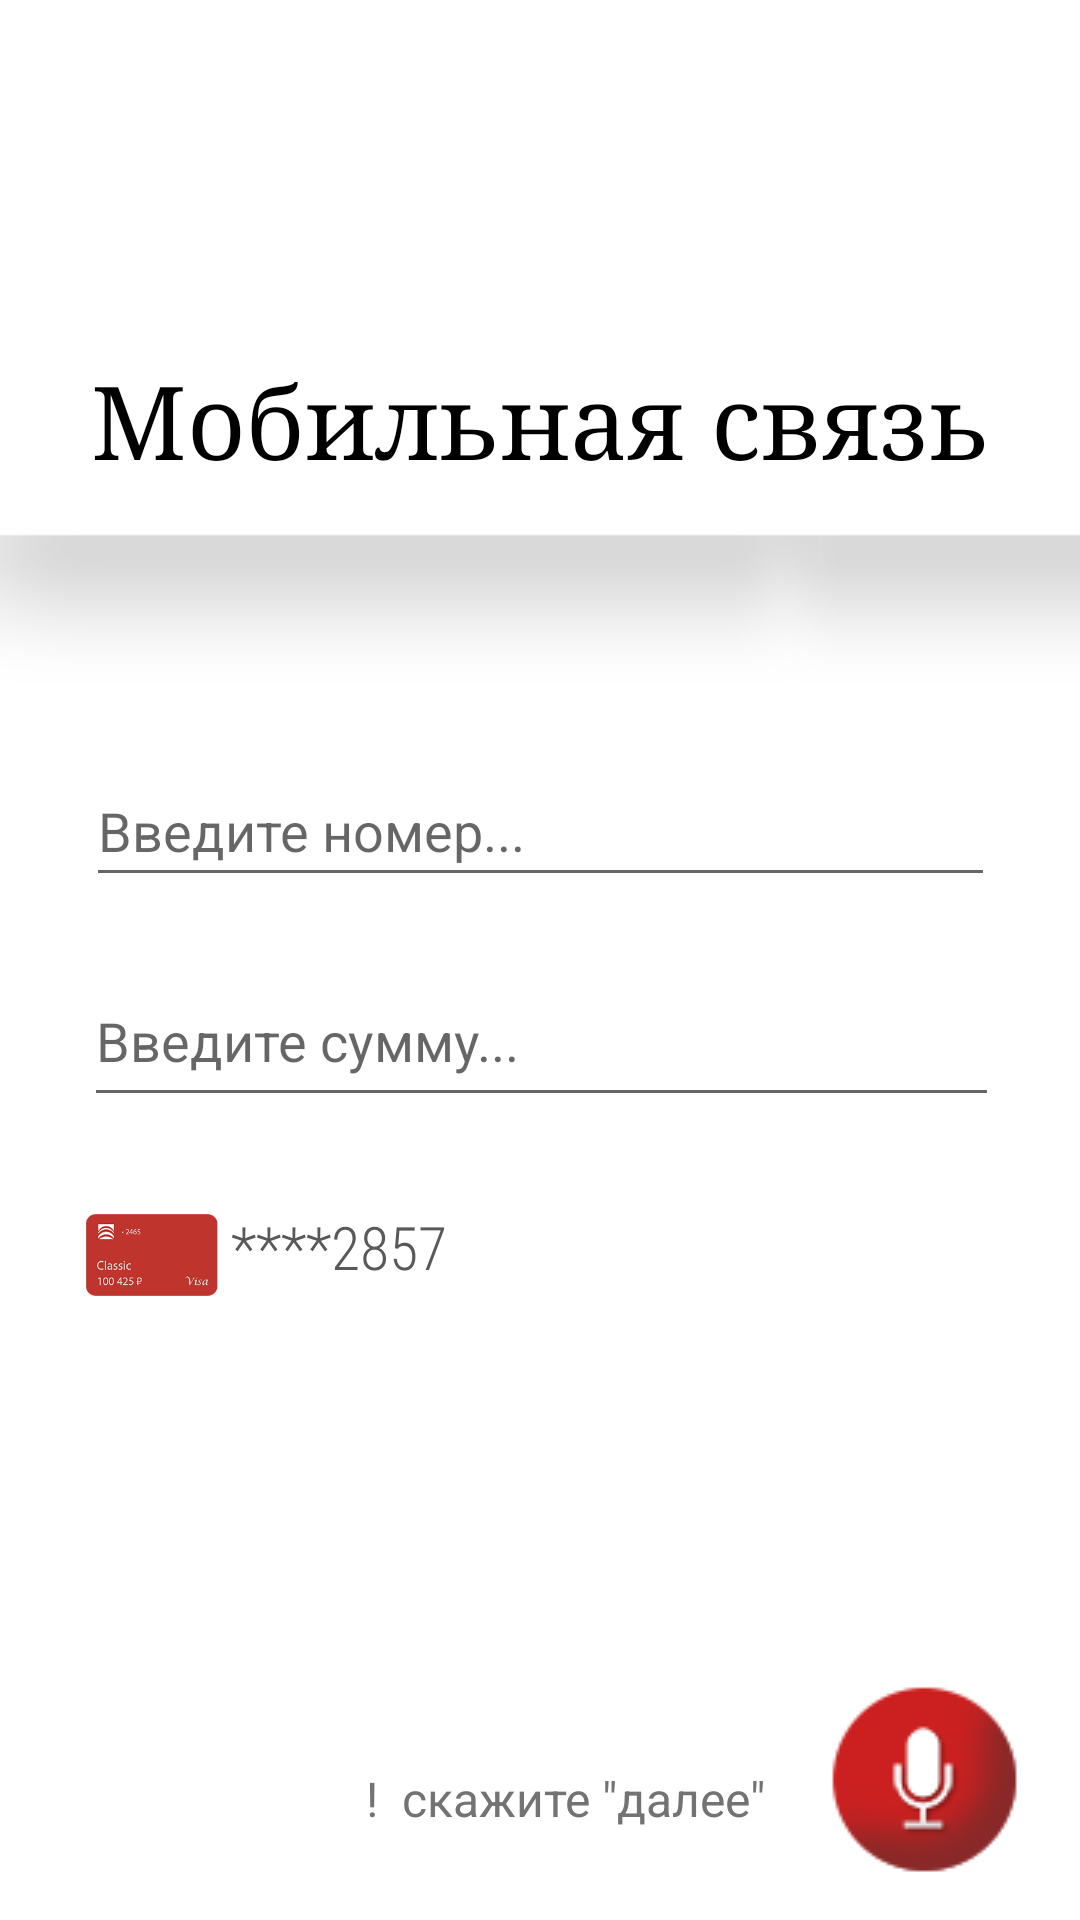

Here is an Android app screen rendered from its layout file. Give the layout XML and the strings, colors and styles it references.
<!-- AndroidManifest.xml: application theme Theme.Voice -->
<!-- res/layout/activity_mobile_com.xml -->
<?xml version="1.0" encoding="utf-8"?>
<androidx.constraintlayout.widget.ConstraintLayout xmlns:android="http://schemas.android.com/apk/res/android"
    xmlns:app="http://schemas.android.com/apk/res-auto"
    xmlns:tools="http://schemas.android.com/tools"
    android:layout_width="match_parent"
    android:layout_height="match_parent"
    tools:context=".mobile_com">

    <TextView
        android:id="@+id/textView12"
        android:layout_width="179dp"
        android:layout_height="32dp"
        android:layout_marginEnd="104dp"
        android:fontFamily="sans-serif-condensed-light"
        android:text="****2857"
        android:textColor="#595959"
        android:textSize="20sp"
        app:layout_constraintBottom_toBottomOf="parent"
        app:layout_constraintEnd_toEndOf="parent"
        app:layout_constraintStart_toEndOf="@+id/imageView7"
        app:layout_constraintTop_toTopOf="parent"
        app:layout_constraintVertical_bias="0.661" />

    <ImageView
        android:id="@+id/imageView15"
        android:layout_width="48dp"
        android:layout_height="32dp"
        app:layout_constraintBottom_toBottomOf="parent"
        app:layout_constraintEnd_toStartOf="@+id/textView12"
        app:layout_constraintHorizontal_bias="0.919"
        app:layout_constraintStart_toStartOf="parent"
        app:layout_constraintTop_toTopOf="parent"
        app:layout_constraintVertical_bias="0.662"
        app:srcCompat="@drawable/kard_two" />

    <TextView
        android:id="@+id/textView11"
        android:layout_width="357dp"
        android:layout_height="55dp"
        android:fontFamily="serif"
        android:text="Мобильная связь"
        android:textAlignment="center"
        android:textColor="#000000"
        android:textSize="34sp"
        app:layout_constraintBottom_toBottomOf="parent"
        app:layout_constraintEnd_toEndOf="parent"
        app:layout_constraintStart_toStartOf="parent"
        app:layout_constraintTop_toTopOf="parent"
        app:layout_constraintVertical_bias="0.201" />

    <ImageButton
        android:id="@+id/button7"
        android:layout_width="105dp"
        android:layout_height="95dp"
        android:layout_marginStart="290dp"
        android:layout_marginTop="548dp"
        android:backgroundTint="#00FFFFFF"
        android:onClick="onClickMic"
        app:layout_constraintBottom_toBottomOf="parent"
        app:layout_constraintEnd_toEndOf="parent"
        app:layout_constraintHorizontal_bias="1.0"
        app:layout_constraintStart_toStartOf="parent"
        app:layout_constraintTop_toTopOf="parent"
        app:layout_constraintVertical_bias="1.0"
        app:srcCompat="@drawable/image_button"
        tools:srcCompat="@drawable/image_button" />

    <EditText
        android:id="@+id/editTextTextPersonName5"
        android:layout_width="303dp"
        android:layout_height="47dp"
        android:ems="10"
        android:hint="Введите номер..."
        android:inputType="textPersonName"
        app:layout_constraintBottom_toBottomOf="parent"
        app:layout_constraintEnd_toEndOf="parent"
        app:layout_constraintStart_toStartOf="parent"
        app:layout_constraintTop_toTopOf="parent"
        app:layout_constraintVertical_bias="0.425" />

    <EditText
        android:id="@+id/editTextTextPersonName6"
        android:layout_width="305dp"
        android:layout_height="54dp"
        android:ems="10"
        android:hint="Введите сумму..."
        android:inputType="textPersonName"
        app:layout_constraintBottom_toBottomOf="parent"
        app:layout_constraintEnd_toEndOf="parent"
        app:layout_constraintHorizontal_bias="0.511"
        app:layout_constraintStart_toStartOf="parent"
        app:layout_constraintTop_toTopOf="parent"
        app:layout_constraintVertical_bias="0.543" />

    <ImageView
        android:id="@+id/imageView14"
        android:layout_width="wrap_content"
        android:layout_height="wrap_content"
        app:layout_constraintBottom_toBottomOf="parent"
        app:layout_constraintEnd_toEndOf="parent"
        app:layout_constraintHorizontal_bias="1.0"
        app:layout_constraintStart_toStartOf="parent"
        app:layout_constraintTop_toTopOf="parent"
        app:layout_constraintVertical_bias="0.235"
        app:srcCompat="@drawable/shade" />

    <TextView
        android:id="@+id/textView13"
        android:layout_width="wrap_content"
        android:layout_height="wrap_content"
        android:text='!  скажите "далее"'
        android:textColor="#737373"
        android:textSize="16sp"
        app:layout_constraintBottom_toBottomOf="parent"
        app:layout_constraintEnd_toStartOf="@+id/button7"
        app:layout_constraintHorizontal_bias="1.0"
        app:layout_constraintStart_toStartOf="parent"
        app:layout_constraintTop_toTopOf="parent"
        app:layout_constraintVertical_bias="0.952" />
</androidx.constraintlayout.widget.ConstraintLayout>
<!-- resources referenced by this layout -->
<resources>
  <!-- drawable image_button: png bitmap (drawable, 6550 bytes) -->
  <!-- drawable kard_two: png bitmap (drawable, 12434 bytes) -->
  <!-- drawable shade: png bitmap (drawable, 6213 bytes) -->
  <style name="Theme.Voice" parent="Theme.MaterialComponents.DayNight.NoActionBar">
          
          <item name="colorPrimary">@color/white</item>
          <item name="colorPrimaryDark">@color/black</item>
          <item name="colorPrimaryVariant">@color/white</item>
          <item name="colorOnPrimary">@color/white</item>
          
          <item name="colorSecondary">@color/teal_200</item>
          <item name="colorSecondaryVariant">@color/teal_700</item>
          <item name="colorOnSecondary">@color/black</item>
          
          <item name="android:statusBarColor" tools:targetApi="l">?attr/colorPrimaryDark</item>
          
      </style>
  <color name="white">#FFFFFFFF</color>
  <color name="black">#FF000000</color>
  <color name="teal_200">#FF03DAC5</color>
  <color name="teal_700">#FF018786</color>
</resources>
